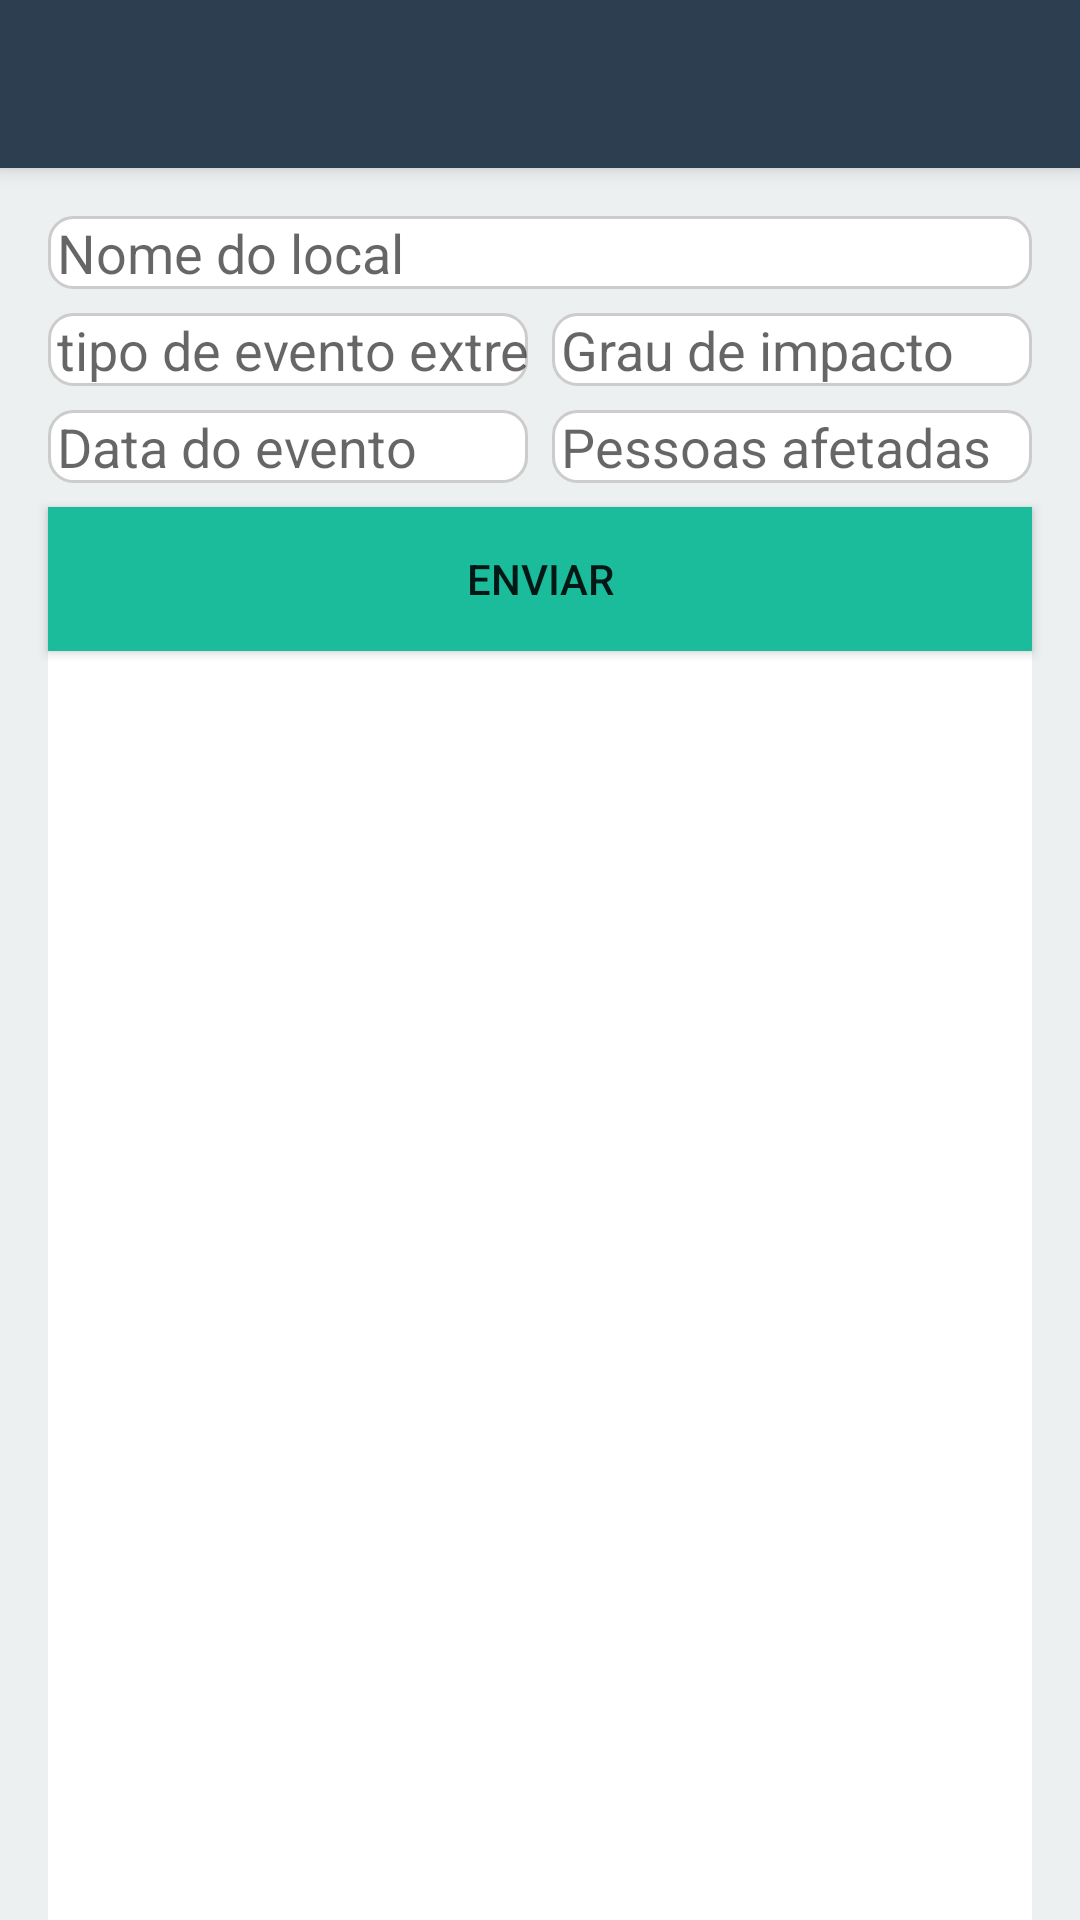

Write the Android layout XML for this screen, with the resource values it uses.
<!-- AndroidManifest.xml: activity theme Theme.AppCompat.Light.NoActionBar -->
<!-- res/layout/activity_main.xml -->
<?xml version="1.0" encoding="utf-8"?>
<LinearLayout xmlns:android="http://schemas.android.com/apk/res/android"
    xmlns:app="http://schemas.android.com/apk/res-auto"
    xmlns:tools="http://schemas.android.com/tools"
    android:layout_width="match_parent"
    android:layout_height="match_parent"
    android:orientation="vertical"
    tools:context=".MainActivity"
    android:background="@color/light_gray">

    <androidx.appcompat.widget.Toolbar
        android:id="@+id/toolbar"
        android:layout_width="match_parent"
        android:layout_height="?attr/actionBarSize"
        android:background="@color/toolbar_blue"
        android:layout_marginBottom="16dp"
        android:elevation="4dp"
        android:theme="@style/ThemeOverlay.AppCompat.ActionBar"
        app:popupTheme="@style/ThemeOverlay.AppCompat.Light" />

    <EditText
        android:id="@+id/editTextNomeLocal"
        android:layout_width="match_parent"
        android:layout_height="wrap_content"
        android:layout_marginStart="16dp"
        android:layout_marginEnd="16dp"
        android:background="@drawable/edittext_background"
        android:hint="Nome do local"
        android:inputType="text" />
    />
    <Space
        android:layout_width="match_parent"
        android:layout_height="8dp" />

    <LinearLayout
        android:layout_width="match_parent"
        android:layout_height="wrap_content"
        android:layout_marginStart="16dp"
        android:layout_marginEnd="16dp"
        android:orientation="horizontal">

        <EditText
            android:id="@+id/editTextTipoEvento"
            android:layout_width="0dp"
            android:layout_height="wrap_content"
            android:background="@drawable/edittext_background"
            android:layout_weight="1"
            android:hint="tipo de evento extremo"
            android:inputType="text" />
        <Space
            android:layout_width="8dp"
            android:layout_height="wrap_content" />

        <EditText
            android:id="@+id/editTextImpacto"
            android:layout_width="0dp"
            android:layout_height="wrap_content"
            android:background="@drawable/edittext_background"
            android:layout_weight="1"
            android:textColor="@color/red_warning"
            android:hint="Grau de impacto"
            android:inputType="text" />
    </LinearLayout>

    <Space
        android:layout_width="match_parent"
        android:layout_height="8dp" />

    <LinearLayout
        android:layout_width="match_parent"
        android:layout_height="wrap_content"
        android:layout_marginStart="16dp"
        android:layout_marginEnd="16dp"
        android:orientation="horizontal">

        <EditText
            android:id="@+id/editTextDataEvento"
            android:layout_width="0dp"
            android:layout_height="wrap_content"
            android:background="@drawable/edittext_background"
            android:layout_weight="1"
            android:hint="Data do evento"
            android:inputType="date" />
        <Space
            android:layout_width="8dp"
            android:layout_height="wrap_content" />

        <EditText
            android:id="@+id/editTextPessoasAfetadas"
            android:layout_width="0dp"
            android:layout_height="wrap_content"
            android:background="@drawable/edittext_background"
            android:layout_weight="1"
            android:hint="Pessoas afetadas"
            android:inputType="number" />
    </LinearLayout>

    <Space
        android:layout_width="match_parent"
        android:layout_height="8dp" />
    <Button
        android:id="@+id/button"
        android:layout_width="match_parent"
        android:layout_height="wrap_content"
        android:background="@drawable/button_background"
        android:layout_marginEnd="16dp"
        android:layout_marginStart="16dp"
        android:text="Enviar" />

    <androidx.recyclerview.widget.RecyclerView
        android:background="@color/white"
        android:id="@+id/recyclerView"
        android:layout_width="match_parent"
        android:layout_height="match_parent"
        android:layout_marginEnd="16dp"
        android:layout_marginStart="16dp"
        app:layoutManager="androidx.recyclerview.widget.LinearLayoutManager" />
</LinearLayout>
<!-- resources referenced by this layout -->
<resources>
  <color name="light_gray">#ECF0F1</color>
  <color name="red_warning">#E74C3C</color>
  <color name="toolbar_blue">#2C3E50 </color>
  <color name="white">#FFFFFFFF</color>
  <!-- drawable button_background (drawable) -->
  <?xml version="1.0" encoding="utf-8"?>
  <selector xmlns:android="http://schemas.android.com/apk/res/android">
      <item android:state_pressed="true" android:drawable="@color/dark_green"></item>
      <item android:drawable="@color/button_teal"></item>
  
  </selector>
  <!-- drawable edittext_background (drawable) -->
  <?xml version="1.0" encoding="utf-8"?>
  <shape xmlns:android="http://schemas.android.com/apk/res/android">
      <solid android:color="#ffffff"/>
      <stroke android:width="1dp" android:color="#CCCCCC"/>
      <padding android:left="3dp"></padding>
      <corners android:radius="8dp"/>
  
  </shape>
  <color name="dark_green">#16A085</color>
  <color name="button_teal">#1ABC9C</color>
</resources>
